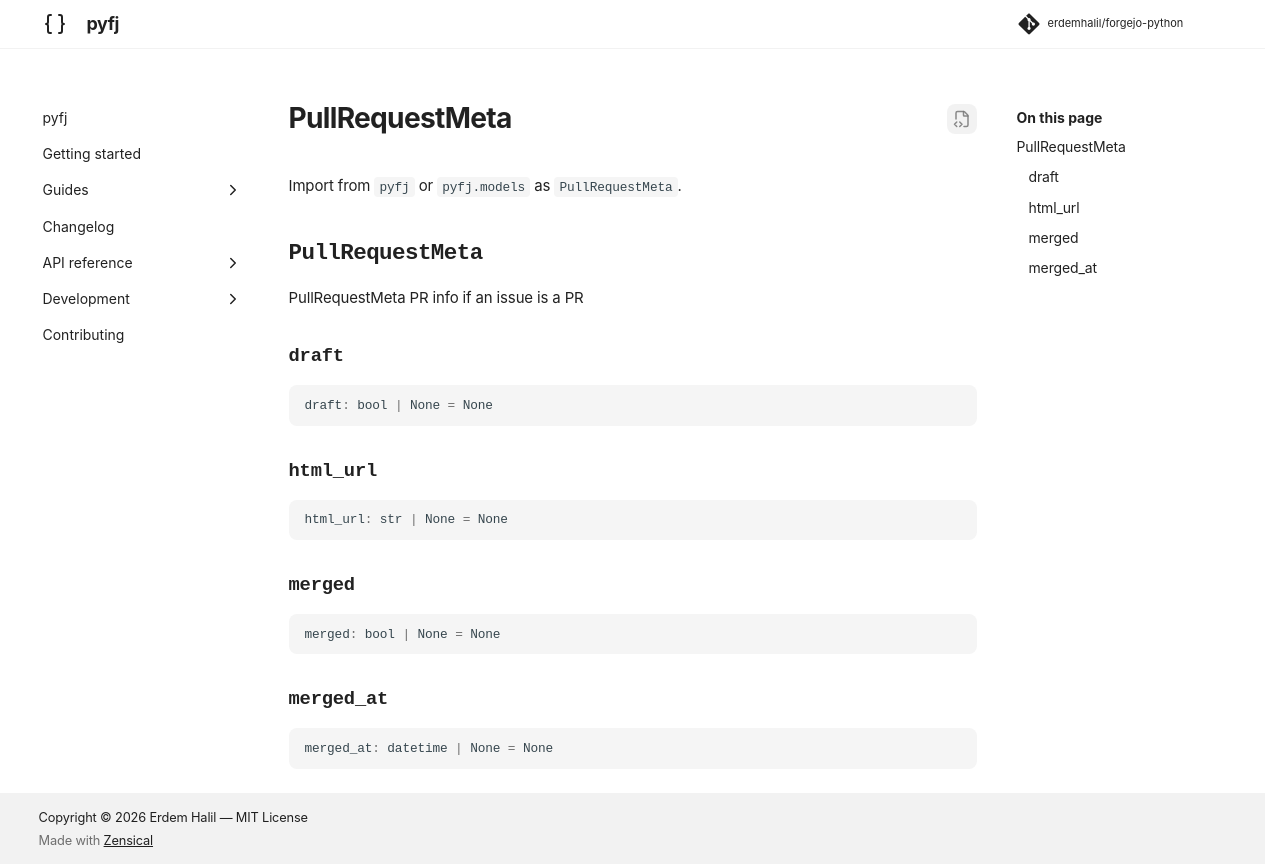

repository: erdemhalil/forgejo-python · page: 0.1/reference/models/pull_request_meta/index.html · generator: mkdocs

---
title: "PullRequestMeta"
description: "PullRequestMeta PR info if an issue is a PR"
---

# PullRequestMeta

Import from `pyfj` or `pyfj.models` as `PullRequestMeta`.

::: pyfj._generated.models.pull_request_meta.PullRequestMeta
